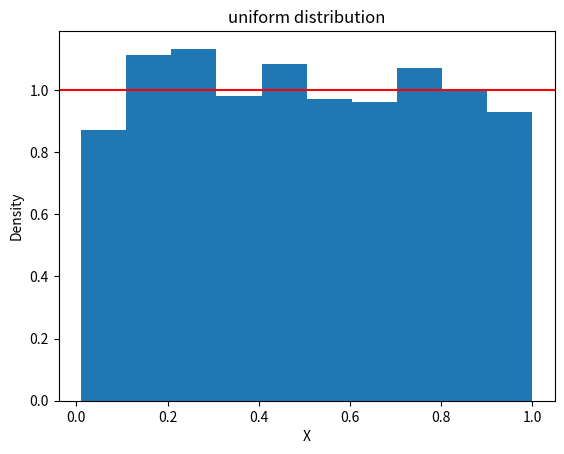

Python code for this plot:
# import numpy as np
# import matplotlib.pyplot as plt
# values = np.random.uniform(0.01, 0.99, 1000)

# count, bins, ignored = plt.hist(values, 20, density=True)
# plt.plot(bins, np.ones_like(bins),color='r')
# plt.title('Uniform Distribution')
# plt.ylabel('Density')
# plt.xlabel('values')
# plt.show()

from scipy.stats import uniform
import matplotlib.pyplot as plt
import numpy as np

x = uniform.rvs(0.01,0.99, size=1000)
print(f'pdf of x is {uniform.pdf(x[0])}')

plt.hist(x, density = True)
plt.axhline(y=uniform.pdf(x[0]),color='r')
plt.title('uniform distribution')
plt.ylabel('Density')
plt.xlabel('X')
plt.show()